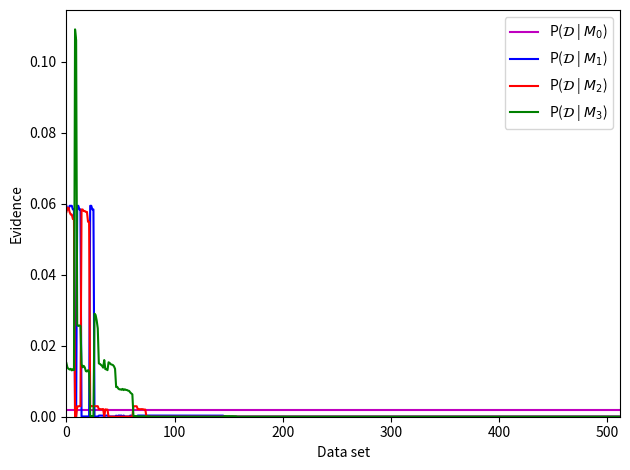

Here is the Python script that generated this plot: (Note: this script raises an exception after producing the figure.)
import numpy as np
import matplotlib.pyplot as plt
from itertools import product
from scipy.stats import multivariate_normal


def generateDataset():
    """
    Create the output dataset {t_i}, i = 1..9
    """
    combinations = list(product([-1, 1], repeat=9))
    sets = []
    for l in combinations:
        arr = np.asarray(l)
        grid = np.reshape(arr, (3, 3))
        sets.append(grid)
    np.random.shuffle(sets)
    return sets

def drawDataset(dataset):
    for i in range(3):
        print("|", end="")
        for j in range(3):
            print(dataset[i][j], "|", end="")
        print()


def model(mdl_idx, dataset, thetas):
    """
    Return an array of prob.
    """
    thetas = thetas.copy()
    nSamples = thetas.shape[0]
    if mdl_idx == 0:
        return np.ones(nSamples) / 512.0

    if mdl_idx == 1:
        thetas[:, 0] = 0
        thetas[:, 2] = 0

    if mdl_idx == 2:
        thetas[:, 0] = 0

    # make a mesh
    i_coords, j_coords = np.meshgrid([-1, 0, 1], [1, 0, -1], indexing='xy')

    x = np.vstack([np.ones(9), i_coords.flatten(), j_coords.flatten()])
    z = thetas.dot(x) * dataset.flatten()
    probs = 1.0 / (1.0 + np.exp(-z))
    return np.prod(probs, axis=1)


def priorSample(nParams, nSamples):
    """
    Args:
        nParams:
        nSamples:
    """
    sigma_sq = 1000
    cov = sigma_sq * np.identity(nParams)
    mean = np.zeros(nParams)
    theta = np.random.multivariate_normal(mean, cov, nSamples)
    return theta


def computeEvidence(dataset, modelNumber, samples):

    return np.mean(model(modelNumber, dataset, samples))

def create_index_set(evidence):
    """
    Reorder the dataset according to the evidence prob.

    Return:
        ordered index
    """
    vals = -np.sum(evidence, axis=0)
    sort_index = np.argsort(vals)
    return sort_index

if __name__ == "__main__":
    S = int(20000)
    l = generateDataset()
    thetas = priorSample(3, S)

    evidence = np.zeros([4, 512])


    for i in range(4):
        for j in range(512):
            evidence[i][j] = computeEvidence(l[j], i, thetas)


    index = create_index_set(evidence)


    # max_ = np.argmax(evidence, axis=1)
    # min_ = np.argmin(evidence, axis=1)
    # sum_ = np.sum(evidence, axis=1)
    fig, ax = plt.subplots()
    plt.plot(evidence[0, index], 'm', label="P($\mathcal{D}$ | ${M}_0$)")
    plt.plot(evidence[1, index], 'b', label="P($\mathcal{D}$ | ${M}_1$)")
    plt.plot(evidence[2, index], 'r', label="P($\mathcal{D}$ | ${M}_2$)")
    plt.plot(evidence[3, index], 'g', label="P($\mathcal{D}$ | ${M}_3$)")
    plt.legend()
    ax.set_xlim(0, 512)
    ax.set_ylim(0)
    ax.set_xlabel('Data set')
    ax.set_ylabel('Evidence')
    fig.tight_layout()
    plt.savefig("../fig/Q22-all.png", dpi=100)

    ax.set_xlim(0, 80)
    plt.xticks(list(range(0, 81, 10)))
    plt.savefig("../fig/Q22-sub.png", dpi=100)

